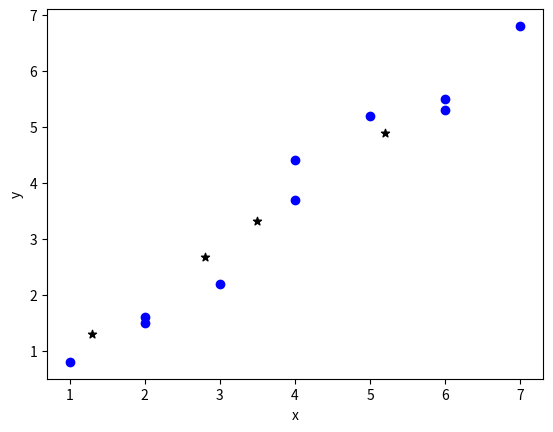

This chart was generated by the following Python code:
# [redacted]
# [redacted]
# Class: Deep Learning
# Assignment: Project: 01, Chapter: 07, Book: "Python Machine Learning By Example"

import pandas as pd
import numpy as np
import matplotlib.pyplot as plt

def add_original_feature(df, df_new):
    df_new['open'] = df['Open']
    df_new['open_1'] = df['Open'].shift(1)
    df_new['close_1'] = df['Close'].shift(1)
    df_new['high_1'] = df['High'].shift(1)
    df_new['low_1'] = df['Low'].shift(1)
    df_new['volume_1'] = df['Volume'].shift(1)

def add_avg_price(df, df_new):
    df_new['avg_price_5'] = df['Close'].rolling(5).mean().shift(1)
    df_new['avg_price_30'] = df['Close'].rolling(21).mean().shift(1)
    df_new['avg_price_365'] = df['Close'].rolling(252).mean().shift(1)
    df_new['ratio_avg_price_5_30'] = df_new['avg_price_5'] / df_new['avg_price_30']
    df_new['ratio_avg_price_5_365'] = df_new['avg_price_5'] / df_new['avg_price_365']
    df_new['ratio_avg_price_30_365'] = df_new['avg_price_30'] / df_new['avg_price_365']

def add_avg_volume(df, df_new):
    df_new['avg_volume_5'] = df['Volume'].rolling(5).mean().shift(1)
    df_new['avg_volume_30'] = df['Volume'].rolling(21).mean().shift(1)
    df_new['avg_volume_365'] = df['Volume'].rolling(252).mean().shift(1)
    df_new['ratio_avg_volume_5_30'] = df_new['avg_volume_5'] / df_new['avg_volume_30']
    df_new['ratio_avg_volume_5_365'] = df_new['avg_volume_5'] / df_new['avg_volume_365']
    df_new['ratio_avg_volume_30_365'] = df_new['avg_volume_30'] / df_new['avg_volume_365']

def add_std_price(df, df_new):
    df_new['std_price_5'] = df['Close'].rolling(5).std().shift(1)
    df_new['std_price_30'] = df['Close'].rolling(21).std().shift(1)
    df_new['std_price_365'] = df['Close'].rolling(252).std().shift(1)
    df_new['ratio_std_price_5_30'] = df_new['std_price_5'] / df_new['std_price_30']
    df_new['ratio_std_price_5_365'] = df_new['std_price_5'] / df_new['std_price_365']
    df_new['ratio_std_price_30_365'] = df_new['std_price_30'] / df_new['std_price_365']

def add_std_volume(df, df_new):
    df_new['std_volume_5'] = df['Volume'].rolling(5).std().shift(1)
    df_new['std_volume_30'] = df['Volume'].rolling(21).std().shift(1)
    df_new['std_volume_365'] = df['Volume'].rolling(252).std().shift(1)
    df_new['ratio_std_volume_5_30'] = df_new['std_volume_5'] / df_new['std_volume_30']
    df_new['ratio_std_volume_5_365'] = df_new['std_volume_5'] / df_new['std_volume_365']
    df_new['ratio_std_volume_30_365'] = df_new['std_volume_30'] / df_new['std_volume_365']

def add_return_feature(df, df_new):
    df_new['return_1'] = ((df['Close'] - df['Close'].shift(1)) / df['Close'].shift(1)).shift(1)
    df_new['return_5'] = ((df['Close'] - df['Close'].shift(5)) / df['Close'].shift(5)).shift(1)
    df_new['return_30'] = ((df['Close'] - df['Close'].shift(21)) / df['Close'].shift(21)).shift(1)
    df_new['return_365'] = ((df['Close'] - df['Close'].shift(252)) / df['Close'].shift(252)).shift(1)
    df_new['moving_avg_5'] = df_new['return_1'].rolling(5).mean().shift(1)
    df_new['moving_avg_30'] = df_new['return_1'].rolling(21).mean().shift(1)
    df_new['moving_avg_365'] = df_new['return_1'].rolling(252).mean().shift(1)

def generate_features(df):
    """
    Generate features for a stock/index based on historical price and performance
    @param df: dataframe with columns "Open", "Close", "High", "Low", "Volume", "Adjusted Close"
    @return: dataframe, data set with new features
    """
    df_new = pd.DataFrame()
    # 6 original features
    add_original_feature(df, df_new)
    # 31 generated features
    add_avg_price(df, df_new)
    add_avg_volume(df, df_new)
    add_std_price(df, df_new)
    add_std_volume(df, df_new)
    add_return_feature(df, df_new)
    # the target
    df_new['close'] = df['Close']
    df_new = df_new.dropna(axis=0)
    return df_new

def compute_prediction(X, weights):
    """
    Compute the prediction y_hat based on current weights
    """
    predictions = np.dot(X, weights)
    return predictions

def update_weights_gd(X_train, y_train, weights, learning_rate):
    """
    Update weights by one step and return updated wights
    """
    predictions = compute_prediction(X_train, weights)
    weights_delta = np.dot(X_train.T, y_train - predictions)
    m = y_train.shape[0]
    weights += learning_rate / float(m) * weights_delta
    return weights

def compute_cost(X, y, weights):
    """
    Compute the cost J(w)
    """
    predictions = compute_prediction(X, weights)
    cost = np.mean((predictions - y) ** 2 / 2.0)
    return cost
def train_linear_regression(X_train, y_train, max_iter, learning_rate, fit_intercept=False):
    """
    Train a linear regression model with gradient descent, and return trained model
    """
    if fit_intercept:
        intercept = np.ones((X_train.shape[0], 1))
        X_train = np.hstack((intercept, X_train))
    weights = np.zeros(X_train.shape[1])
    for iteration in range(max_iter):
        weights = update_weights_gd(X_train, y_train, weights, learning_rate)
        # Check the cost for every 100 (for example) iterations
        if iteration % 100 == 0:
            print(compute_cost(X_train, y_train, weights))
    return weights

def predict(X, weights):
    if X.shape[1] == weights.shape[0] - 1:
        intercept = np.ones((X.shape[0], 1))
        X = np.hstack((intercept, X))
    return compute_prediction(X, weights)

X_train = np.array([[6], [2], [3], [4], [1], [5], [2], [6], [4], [7]])
y_train = np.array([5.5, 1.6, 2.2, 3.7, 0.8, 5.2, 1.5, 5.3, 4.4, 6.8])

weights = train_linear_regression(X_train, y_train, max_iter=100, learning_rate=0.01, fit_intercept=True)

X_test = np.array([[1.3], [3.5], [5.2], [2.8]])
predictions = predict(X_test, weights)

plt.scatter(X_train[:, 0], y_train, marker='o', c='b')
plt.scatter(X_test[:, 0], predictions, marker='*', c='k')
plt.xlabel('x')
plt.ylabel('y')
plt.show()